The GitHub repository Coronavirus-Visualization-Team/CVT_COVID-CT-CNN contains a labelled image folder "split-data" with 2 categories: COVID, non-COVID. Examples follow, each with its label.

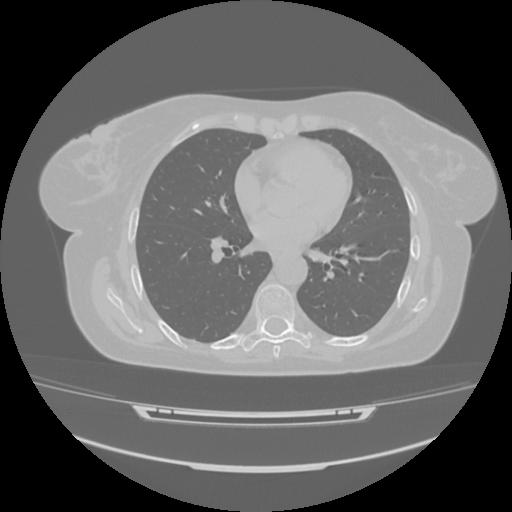
Label: COVID

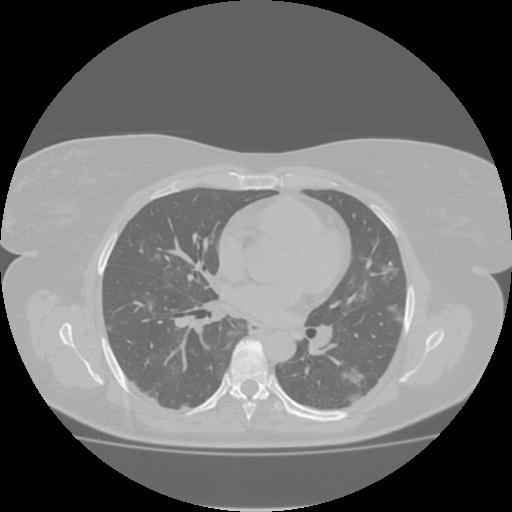
Label: COVID

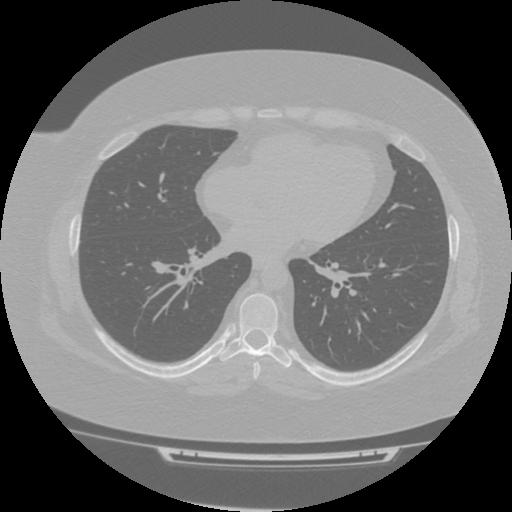
Label: non-COVID

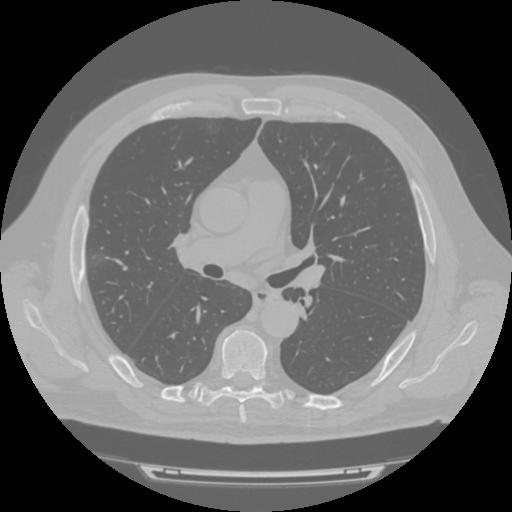
Label: COVID

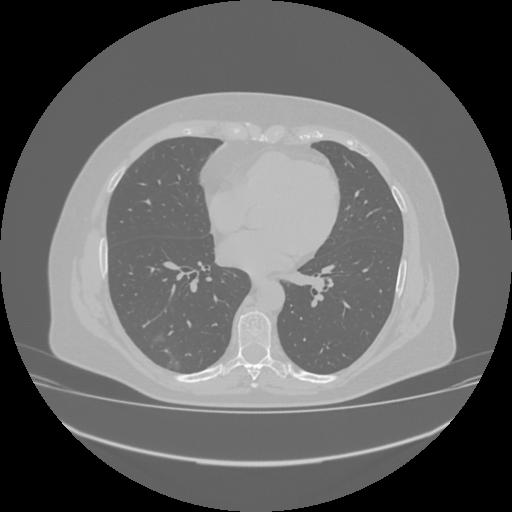
Label: COVID

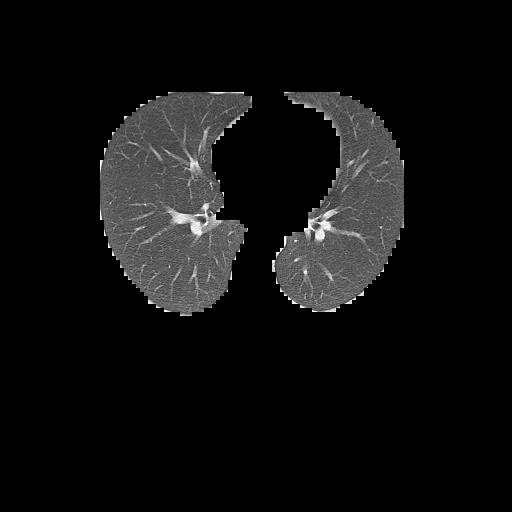
Label: non-COVID
